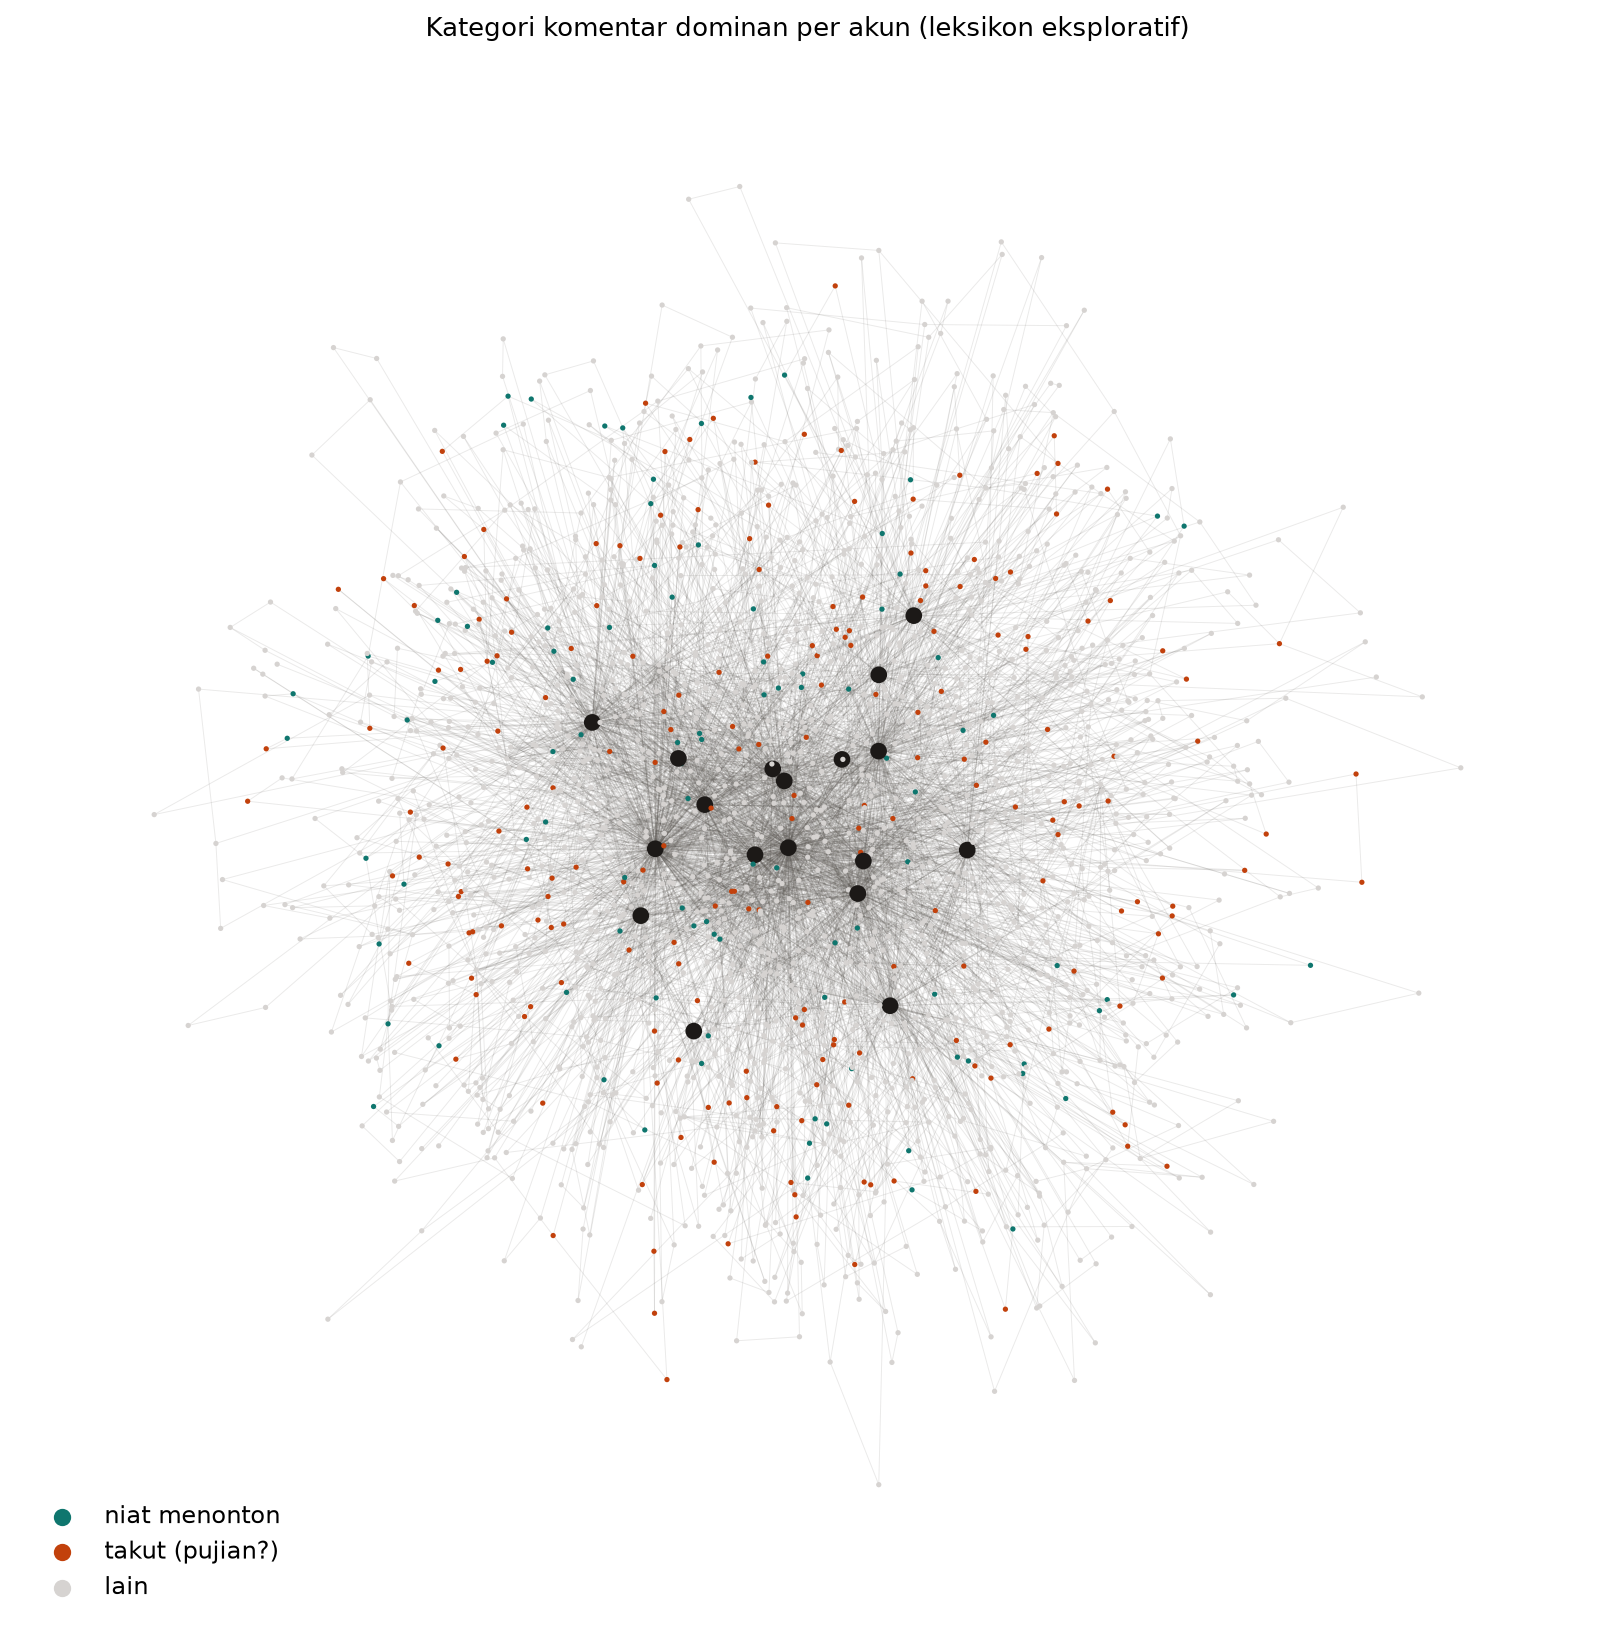

Source data for this figure (header and first rows):
kategori, persen_komentar
lain, 80.6
takut (pujian?), 11.9
niat menonton, 7.5
